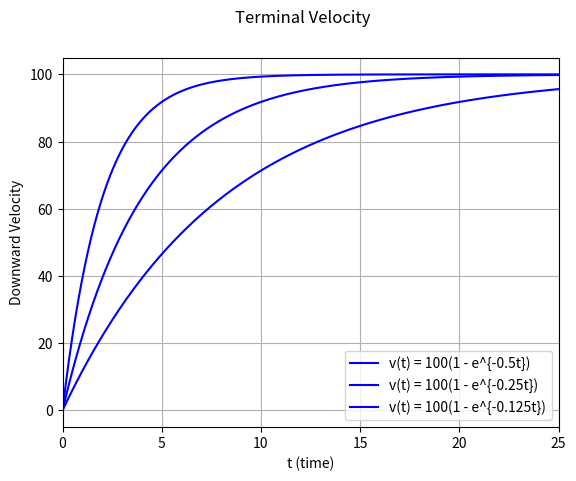

Source code (Python):
#!/usr/bin/python

####################################################
# module: terminal_velocity.py
# description: terminal velocity simulation
# [redacted]
#####################################################

import math
import numpy as np
import matplotlib.pyplot as plt

def terminal_velocity(M, k):
  f1 = lambda t: M*(1.0 - (math.e**(-k*t)))
  xvals = np.linspace(0, 200, 10000)
  yvals1 = np.array([f1(x) for x in xvals])
  fig1 = plt.figure(1)
  fig1.suptitle('Terminal Velocity')
  plt.xlabel('t (time)')
  plt.ylabel('Downward Velocity')
  #plt.ylim([0, 10])
  plt.xlim([0, 25])
  plt.grid()
  plt.plot(xvals, yvals1, label='v(t) = ' + str(M) + '(1 - e^{-' + str(k) + 't})', c='b')
  plt.legend(loc='best')
  plt.show()

if __name__ == '__main__':
  terminal_velocity(100, 0.5)
  terminal_velocity(100, 0.25)
  terminal_velocity(100, 0.125)
